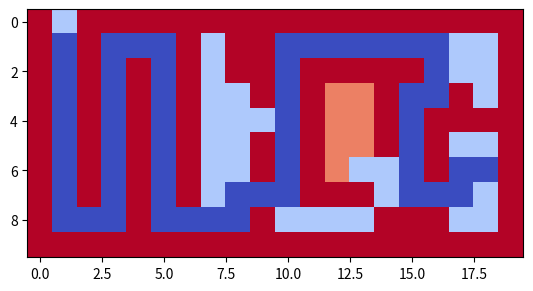

Write Python code to recreate this figure.
import sys
import math
import copy
import matplotlib.pyplot as plt

class Maze():
    def __init__(self):
        """Se inicializan las variables"""
        self.start = 0
        self.end = 0
        self.tablero = self.crear_tablero()
        self.tablero_color = []


    def crear_tablero(self):
        tablero = [
            [1, 0, 1, 1, 1, 1, 1, 1, 1, 1, 1, 1, 1, 1, 1, 1, 1, 1, 1, 1],
            [1, 0, 1, 0, 0, 0, 1, 0, 1, 1, 0, 0, 0, 0, 0, 0, 0, 0, 0, 1],
            [1, 0, 1, 0, 1, 0, 1, 0, 1, 1, 0, 1, 1, 1, 1, 1, 0, 0, 0, 1],
            [1, 0, 1, 0, 1, 0, 1, 0, 0, 1, 0, 1, 0, 0, 1, 0, 0, 1, 0, 1],
            [1, 0, 1, 0, 1, 0, 1, 0, 0, 0, 0, 1, 0, 0, 1, 0, 1, 1, 1, 1],
            [1, 0, 1, 0, 1, 0, 1, 0, 0, 1, 0, 1, 0, 0, 1, 0, 1, 0, 0, 1],
            [1, 0, 1, 0, 1, 0, 1, 0, 0, 1, 0, 1, 0, 0, 0, 0, 1, 0, 0, 1],
            [1, 0, 1, 0, 1, 0, 1, 0, 0, 0, 0, 1, 1, 1, 0, 0, 0, 0, 0, 1],
            [1, 0, 0, 0, 1, 0, 0, 0, 0, 1, 0, 0, 0, 0, 1, 1, 1, 0, 0, 1],
            [1, 1, 1, 1, 1, 1, 1, 1, 1, 1, 1, 1, 1, 1, 1, 1, 1, 1, 1, 1],
        ]
        return tablero

    def imprimir_tablero(self):
        for i in range(len(self.tablero)):
            for j in range(len(self.tablero[i])):
                print(str(self.tablero[i][j]).ljust(2), end=' ')
            print()

    def imprimir_tablero_ext(self, tablero):
        for i in range(len(tablero)):
            for j in range(len(tablero[i])):
                print(str(tablero[i][j]).ljust(2), end=' ')
            print()

    def ambientar_tablero(self, start, end):
        for i in range(len(self.tablero)):
            for j in range(len(self.tablero[i])):
                if self.tablero[i][j] == 0:
                    self.tablero[i][j] = 0
                if self.tablero[i][j] == 1:
                    self.tablero[i][j] = "#"
        if self.tablero[start[0]][start[1]] == "#":
            print("Escoja otra posicion inicial.")
            sys.exit(0)
        else:
            self.tablero[start[0]][start[1]] = 1
        if self.tablero[end[0]][end[1]] == "#":
            print("Escoja otra posicion inicial.")
            sys.exit(0)
        else:
            self.tablero[end[0]][end[1]] = "X"

    def finalizar_juego(self, camino):
        solo_posiciones = []
        aux = 0
        print("")
        for i in camino:
            print(i.position, end=", ")
            aux += 1
            solo_posiciones.append(i.position)
            if aux == 6:
                print("")
                aux = 0
        tablero_coloredo = copy.deepcopy(self.tablero)
        print("asdasdasd", solo_posiciones)
        self.colorear_laberinto(tablero_coloredo, solo_posiciones)

    def colorear_laberinto(self, tablero, camino):
        """Colorear el laberinto para su prueba final"""
        print("\nTablero original")
        self.imprimir_tablero_ext(tablero)
        print("\nCambiar los obstaculos por un numero mas grande")
        self.cambia_un_valor_en_tablero(tablero, "#", 99)
        self.imprimir_tablero_ext(tablero)
        print("\nLos 0 sobrantes ahora tendran un #")
        self.cambia_un_valor_en_tablero(tablero, 0, "#")
        self.imprimir_tablero_ext(tablero)
        print("")
        print("Ahora cambiar la ruta")
        while len(camino) > 0:
            fila = camino[len(camino)-1][0]
            colu = camino[len(camino)-1][1]
            tablero[fila][colu] = 0
            camino.pop()
        self.imprimir_tablero_ext(tablero)
        print("")
        print("Ahora cambiar los caminos no escogidos")
        for i in range(1,90):
            self.cambia_un_valor_en_tablero(tablero, i, 35)
        self.imprimir_tablero_ext(tablero)
        print("\nPor ultimo cambiar los asteriscos")
        self.cambia_un_valor_en_tablero(tablero, "#", 80)
        # y la linea
        self.cambia_un_valor_en_tablero(tablero, 0, 1)
        print("")
        self.imprimir_tablero_ext(tablero)
        plt.imshow(tablero, cmap='coolwarm', interpolation='nearest')
        # plt.matshow(tablero)
        # plt.colorbar()
        plt.show()

    def cambia_un_valor_en_tablero(self, tablero, var_old, var_new):
        for fila in range(len(tablero)):
            for columna in range(len(tablero[fila])):
                if tablero[fila][columna] == var_old:
                    tablero[fila][columna] = var_new
        return tablero

class Nodo():
    """Necesitamos una clase nodo para ir trabajando recursivamente"""

    def __init__(self, padre=None, position=None):
        self.padre = padre
        self.position = position
        self.k = 0
        # Funcion evaluacion
        self.f = 0
        self.h = 0
        self.nivel = 0

    def dar_paso_astar(self, maze):
        """Da los pasos buscando obtaculos, espacios ya ocupados y el final"""
        #   Posiciones actuales
        tablero = maze.tablero
        fila = self.position[0]  # Nodo actual
        columna = self.position[1]
        direcciones = []
        lista_hijos = []
        print("Fila: ", fila, "Columna: ", columna)
        """Revisa arriba"""  # que es lo que tengo que revisar? 1.- Si se salio del borde, y si hay obstruccion
        if fila - 1 >= 0 and tablero[fila - 1][columna] != "#" and tablero[fila - 1][columna] == 0 or tablero[fila - 1][
            columna] == "X":  # si mi fila-1 no se sale del index, ok; y si es diferente de #, ok.
            direcciones.append([fila - 1, columna])
        """Revisa abajo"""
        if fila + 1 <= len(tablero) and tablero[fila + 1][columna] != "#" and tablero[fila + 1][columna] == 0 or \
                tablero[fila + 1][columna] == "X":  # si mi fila+1 no se sale del index, ok; y si es diferente de #, ok.
            direcciones.append([fila + 1, columna])
        """Revisa derecha"""
        if columna + 1 <= len(tablero[fila]) and tablero[fila][columna + 1] != "#" and tablero[fila][
            columna + 1] == 0 or tablero[fila][columna + 1] == "X":
            direcciones.append([fila, columna + 1])
        """Revisa izquierda"""
        if columna - 1 >= 0 and tablero[fila][columna - 1] != "#" and tablero[fila][columna - 1] == 0 or tablero[fila][
            columna - 1] == "X":
            direcciones.append([fila, columna - 1])
        print("Direcciones conseguidas: ", direcciones)
        if direcciones is None:
            return
        for posicion in direcciones:
            print("Direcciones del nodo actual")
            print(posicion)
            hijo = Nodo(nodo_actual, posicion)
            hijo.funcion_evaluacion(maze)
            hijo.marcar_movimiento(maze.tablero)
            lista_hijos.append(hijo)
        return lista_hijos

    def marcar_movimiento(self, tablero):
        print("ALSJDLAKSD")
        print(tablero[self.position[0]][self.position[1]])
        tablero[self.position[0]][self.position[1]] = int(self.f)

    def funcion_evaluacion(self, maze):
        end = maze.end
        print("\nEn funcion_evaluacion...")
        print("Punto actual: ", self.position)
        print("Punto destino: ", end)
        x_final, x_inicial = end[0], self.position[0]
        y_final, y_inicial = end[1], self.position[1]
        self.h = math.sqrt((x_final - x_inicial) ** 2 + (y_final - y_inicial) ** 2)
        self.f = g + self.h
        print(self.f)

    def camino_de_regres(self, camino):
        """Esta funcion lo que hara es basicamente ir
           restando para encontrar el camino mas corto. """
        nodo_current = self
        nodo_padre = self.padre
        camino.append(nodo_current)
        nodo_current = nodo_padre
        if self.position == maze.start:
            return camino
        else:
            nodo_current.camino_de_regres(camino)
            return camino





if __name__ == '__main__':
    g = 0
    maze = Maze()
    nodo = Nodo()
    maze.crear_tablero()
    maze.start = [1, 1]
    maze.end = [5, 18]
    maze.ambientar_tablero(maze.start, maze.end)
    maze.imprimir_tablero()
    """En el codigo anterior, se trabajaba con una variable k
    Ahora, se tendria que estar manejando con padres e hijos
    sumandoles la heuristica"""
    # Primero que nada, establecere como se movera y se ira expandiendo el Astar
    nodo.position = maze.start  # El punto inicial del nodo para partir
    nodo.funcion_evaluacion(maze)
    lista_abierta = []
    lista_cerrada = []
    camino = []
    # Ya lo inializamos, ahora solo trabarlo en un while
    lista_abierta.append(nodo)
    print(nodo)
    process = True
    nodo_actual = nodo
    while process:
        if maze.tablero[maze.end[0]][maze.end[1]] != "X":
            print("Camino encontrado!")
            # process = False
            maze.imprimir_tablero()
            camino = nodo_actual.camino_de_regres(camino)
            maze.finalizar_juego(camino)
            break
        lista_hijos = nodo_actual.dar_paso_astar(maze)  # Recibi una lista de hijos en donde a cada uno se le saco la f
        maze.imprimir_tablero()
        for i in lista_hijos: lista_abierta.append(i)  # Se anadio la expansion a la lista abierta
        print("Lista abierta: ")
        for i in lista_abierta:
            print(i)
        lista_abierta.remove(nodo_actual)
        lista_cerrada.append(nodo_actual)
        print("Lista abierta con el actual removido: ")
        for i in lista_abierta:
            print(i, " f:", i.f)
        print("Lista cerrada: ")
        for i in lista_cerrada:
            print(i)
        #   Ahora sigue ordenar la lista de mayor a menor
        contador = 0
        lista_aux = []
        for i in lista_abierta:
            print(contador, ":", i.f)
            lista_aux.append(i.f)
        print("Index valor minimo: ", lista_aux.index(min(lista_aux)))
        index_nodo_menor = lista_aux.index(min(lista_aux))
        nodo_actual = lista_abierta[index_nodo_menor]
        print("Costo actual: ", g)
        g += 1

        """" Aqui seria el final del ciclo"""
